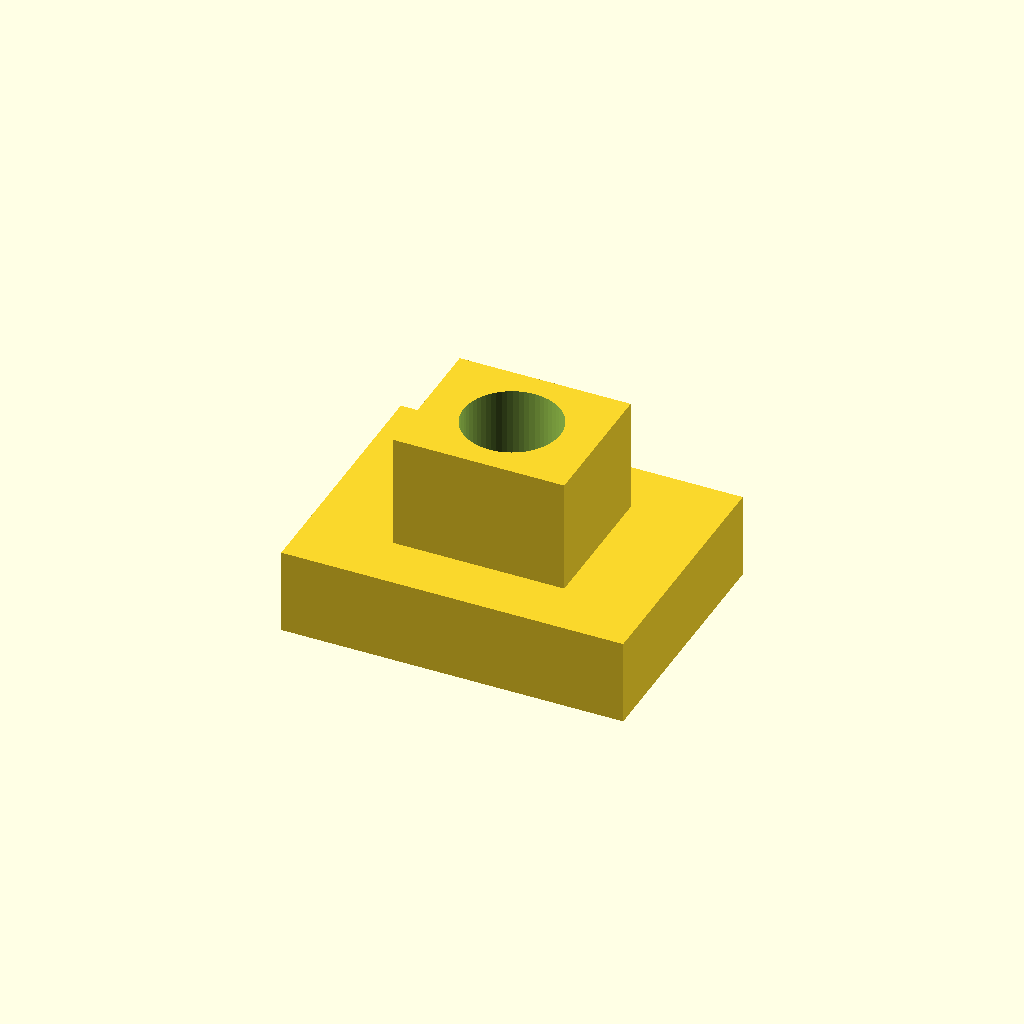
Cell 1 — every parameter at its default value.
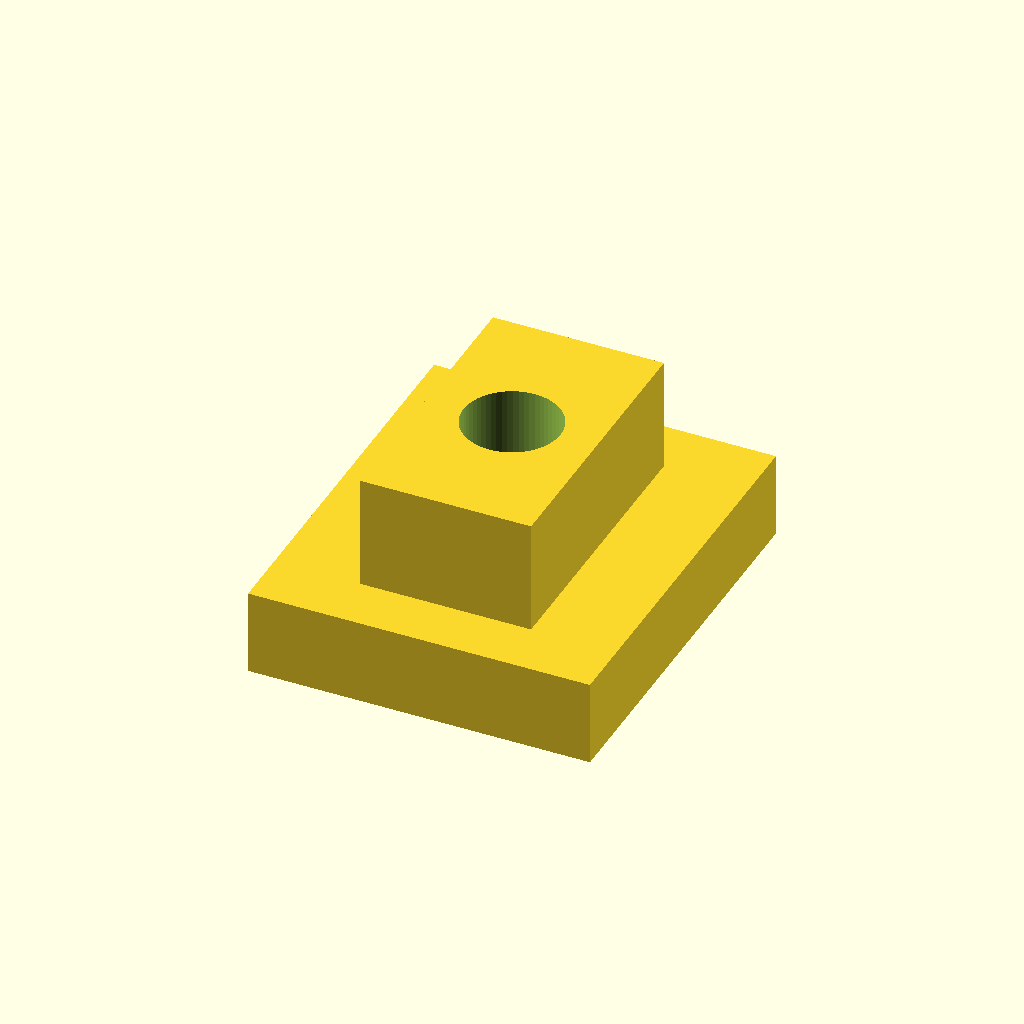
Cell 2: slot_w = 10 (everything else at default).
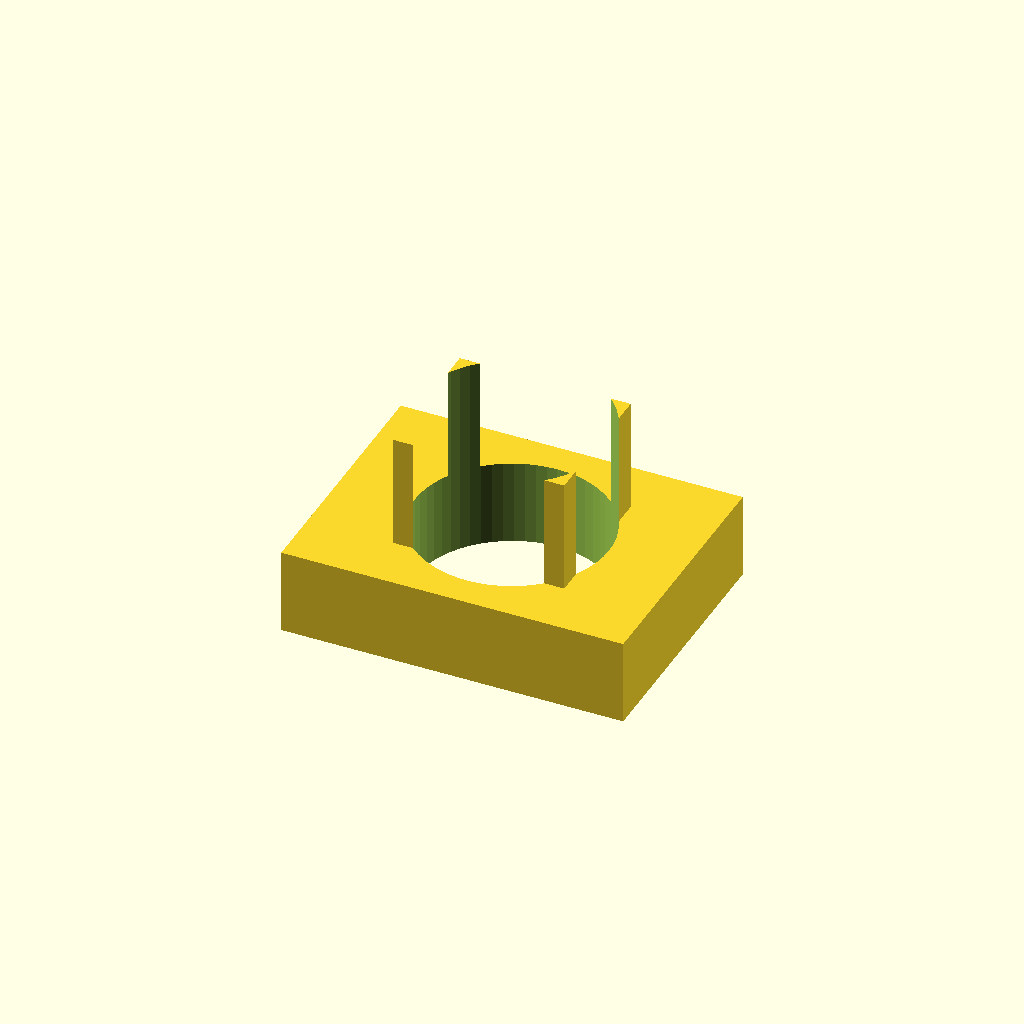
Cell 3: thread_d = 6.8 (everything else at default).
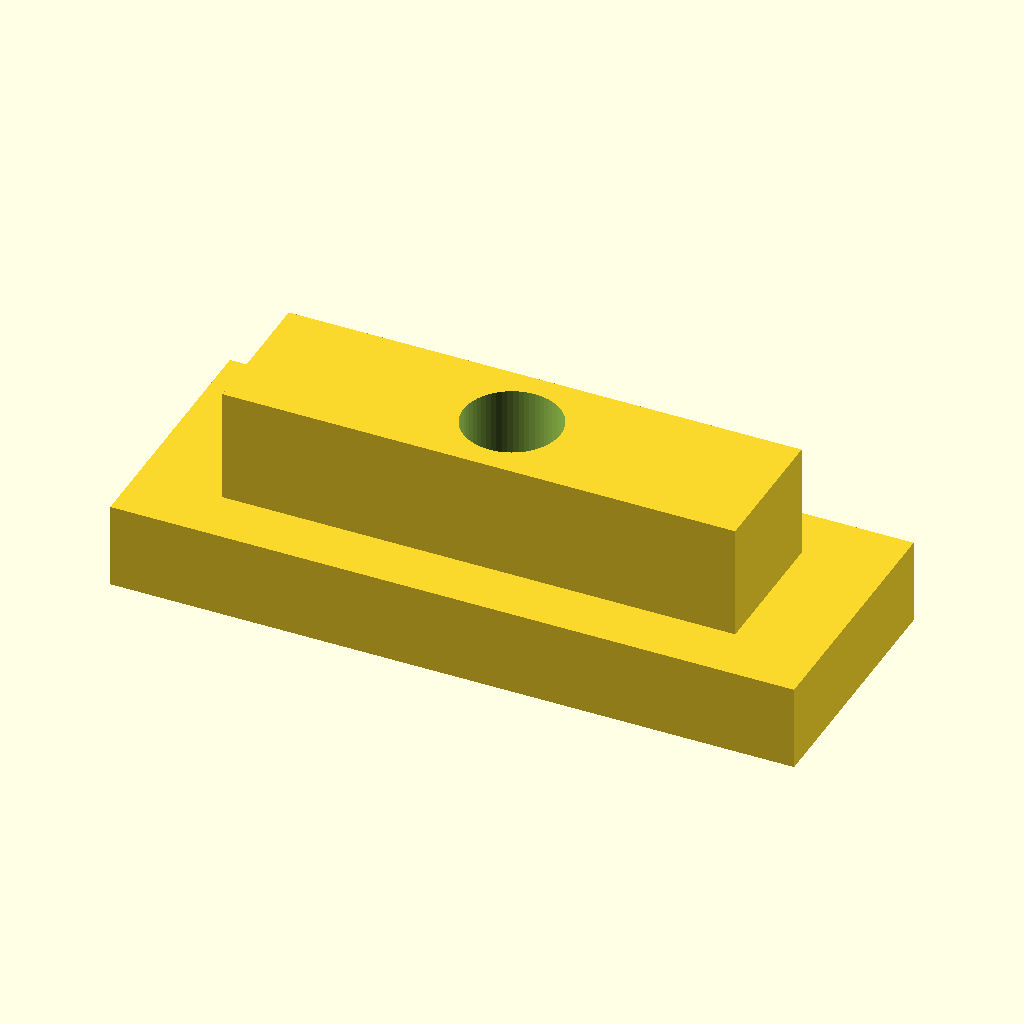
Cell 4: the same model with length = 24.
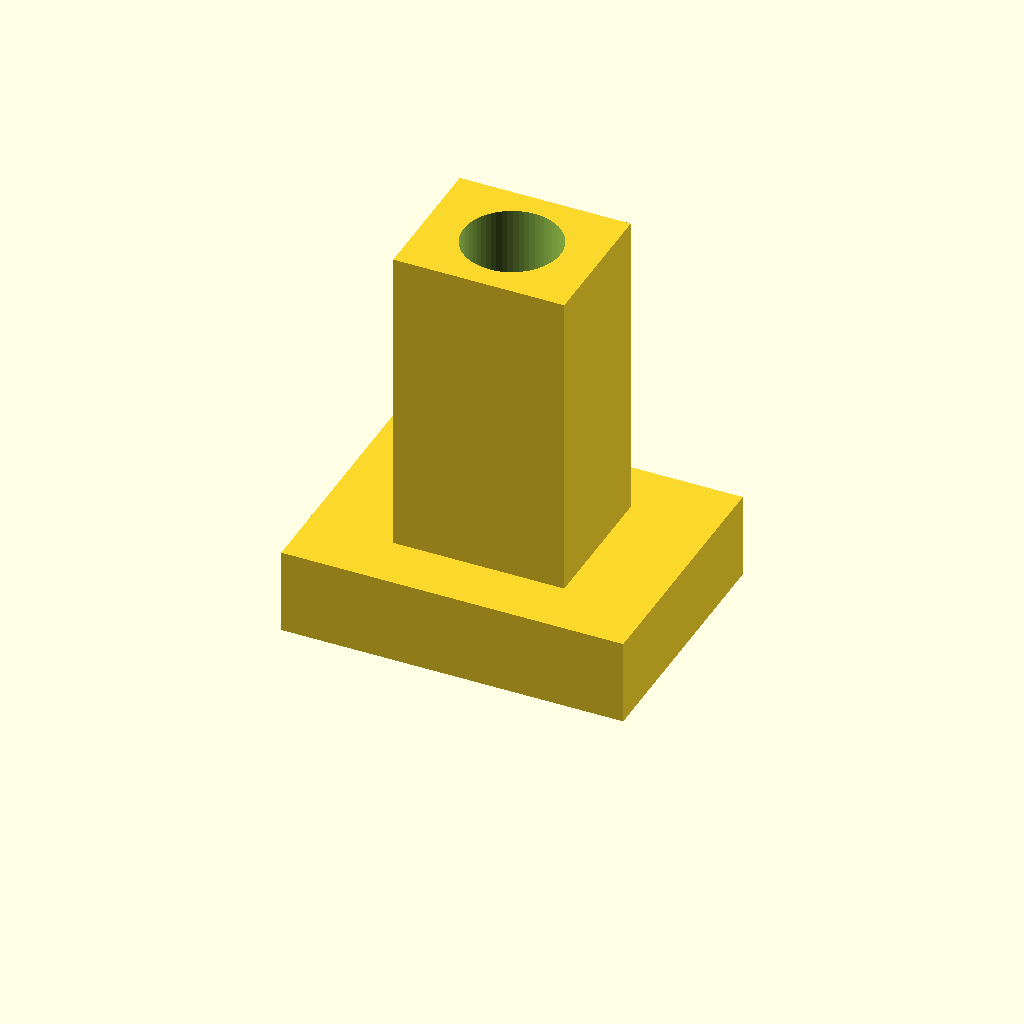
Cell 5: body_h = 14 (everything else at default).
All cells are drawn from one camera (rotation 55°, 0°, 25°, orthographic, colour scheme Cornfield), so only the parameter changes between them.
Source of the model, optional_data/data/parts/part_0473.scad:
// T-slot nut for aluminium extrusion.
$fn = 60;
eps = 0.02;
slot_w = 5;
thread_d = 3.4;
length = 12;
body_w = slot_w + 4;
body_h = 7;
difference() {
    union() {
        translate([-length / 2, -body_w / 2, 0]) cube([length, body_w, 3]);
        translate([-length / 2 + 3, -slot_w / 2, 3]) cube([length - 6, slot_w, body_h - 3]);
    }
    translate([0, 0, -eps]) cylinder(d = thread_d, h = body_h + 2 * eps);
}
Parameter table extracted from the source (name, type, default, range or options):
eps: number, default 0.02
slot_w: number, default 5
thread_d: number, default 3.4
length: number, default 12
body_h: number, default 7
